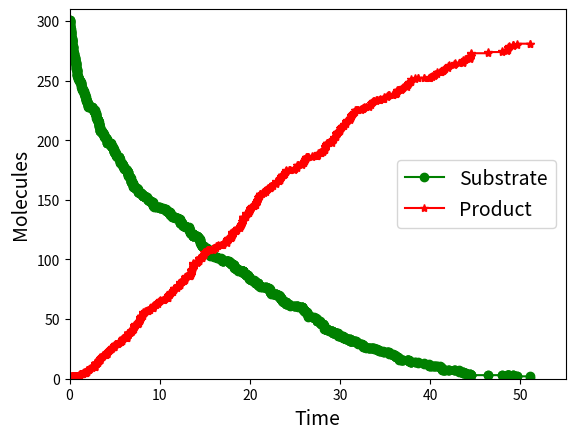

Python code for this plot:
import numpy as np
import matplotlib.pyplot as plt

# Stoichiometric matrix
V = np.array([[-1.0, 1.0, 0.0],[-1.0, 1.0, 1.0],[1.0, -1.0, -1.0],[0.0, 0.0, 1.0]])

# Parameters and Initial Conditions
nA = 6.023e23             # Avagadro's number
vol = 1e-15               # volume of system
X = np.zeros((4,))
c = np.zeros((3,))
d = np.zeros_like(c)
a = np.zeros_like(c)
X[0] = round(5e-7 * nA * vol) # molecules of substrate
X[1] = round(2e-7 * nA * vol) # molecules of enzyme 
c[0] = 1.0e6 / (nA * vol)
c[1] = 1.0e-4
c[2] = 0.1

t = 0.0
tfinal = 50.0

count = 1
tvals = [0.0]
Xvals = [list(X)]

while t < tfinal:
    a[0] = c[0] * X[0] * X[1]
    a[1] = c[1] * X[2]
    a[2] = c[2] * X[2]
    asum = np.sum(a)
    j = np.argmax(np.random.rand() < np.cumsum(a / asum))
    tau = np.log(1.0 / np.random.rand()) / asum
    X += V[:, j]
    t += tau
    count += 1
    tvals.append(t)
    Xvals.append(list(X))

L = len(tvals)
tnew = np.zeros(2*L-1)
tnew[1:-1:2] = tvals[1:]
tnew[2::2] = tvals[1:]
tnew[0] = tvals[0]

Svals = np.array(Xvals)[:, 0]
ynew = np.zeros(2*L-1)
ynew[::2] = Svals
ynew[1:-1:2] = Svals[:-1]
plt.plot(tnew, ynew, 'go-', label = "Substrate")

Pvals = np.array(Xvals)[:, 3]
ynew = np.zeros(2*L-1)
ynew[::2] = Pvals
ynew[1:-1:2] = Pvals[:-1]
plt.plot(tnew, ynew, 'r*-', label = "Product")
plt.xlabel("Time", size=14)
plt.ylabel("Molecules", size=14)
plt.xlim((0.0, 55.0))
plt.ylim((0.0, 310.0))
plt.legend(fontsize=14)
plt.show()
